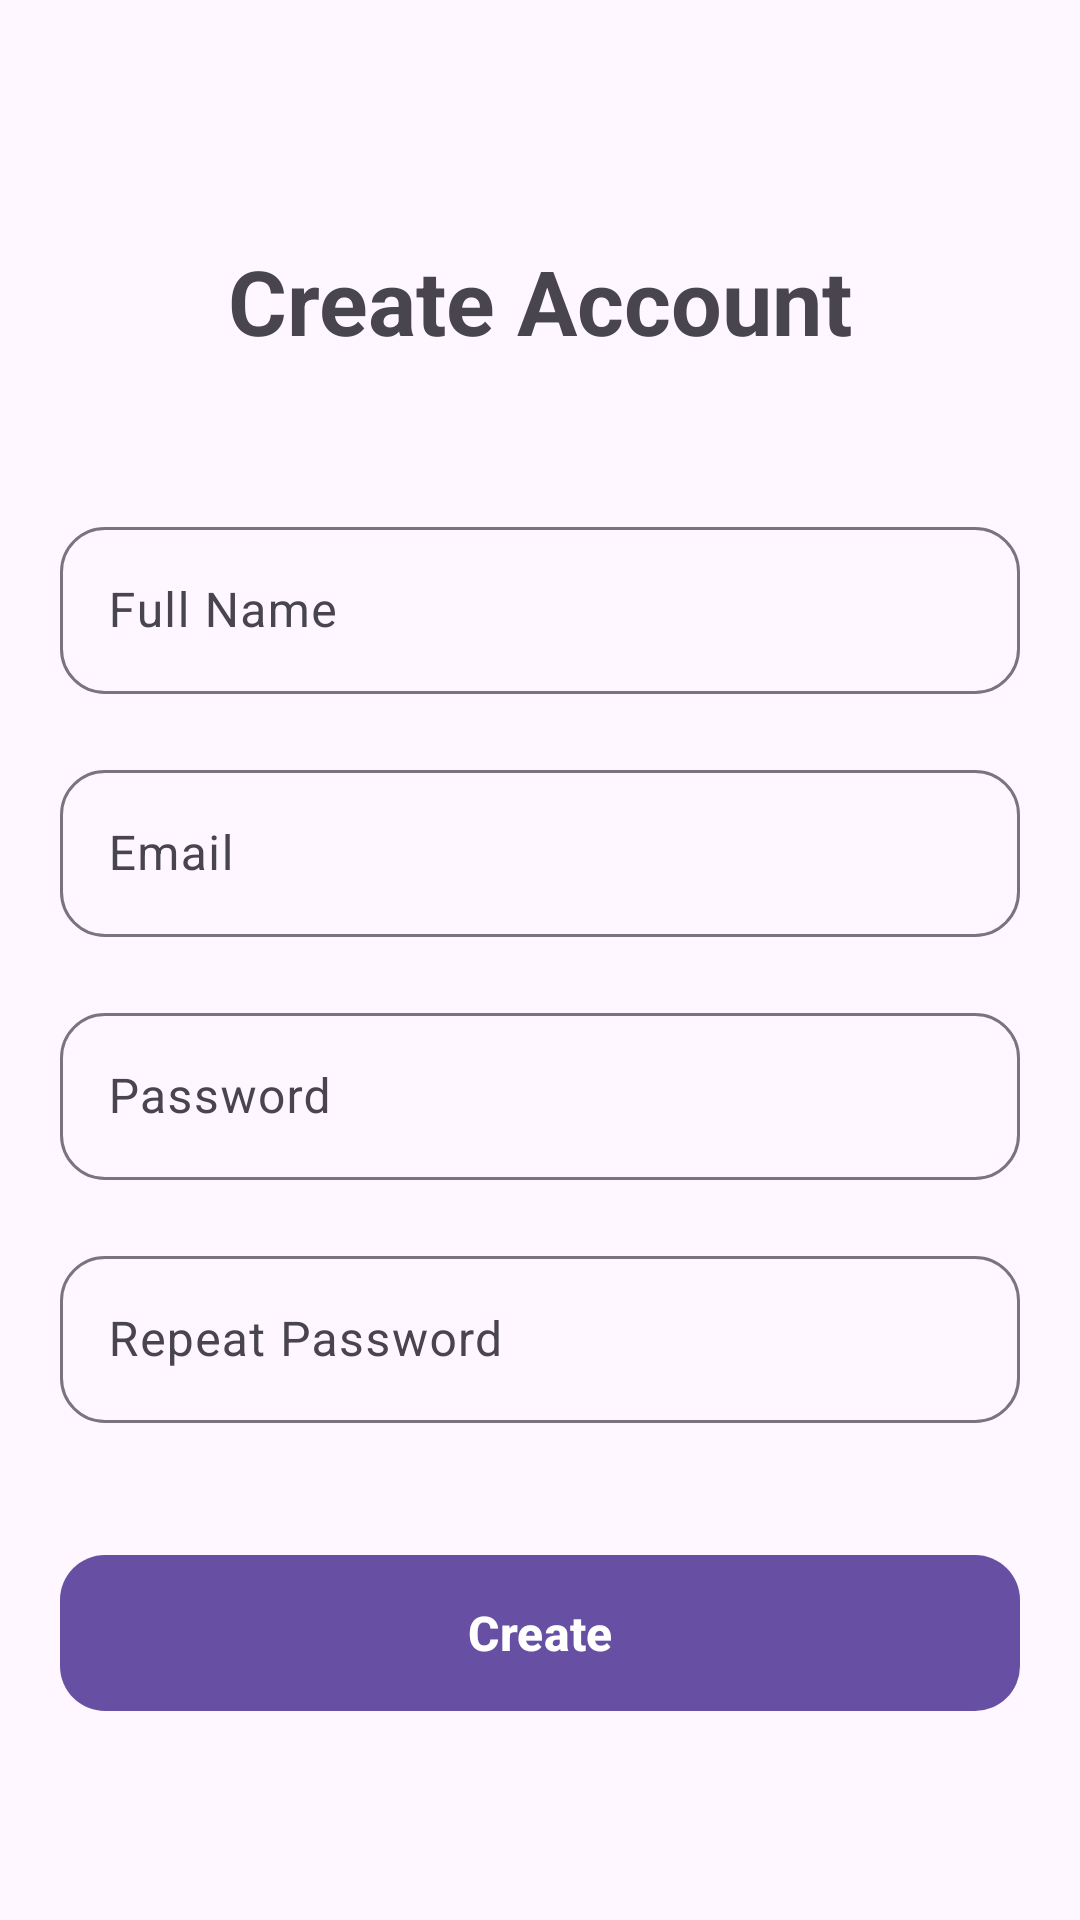

This screen was rendered from an Android layout file. Write that file and the resources it references.
<!-- AndroidManifest.xml: application theme Theme.KTTSTask -->
<!-- res/layout/fragment_create_account.xml -->
<?xml version="1.0" encoding="utf-8"?>
<androidx.constraintlayout.widget.ConstraintLayout xmlns:android="http://schemas.android.com/apk/res/android"
    android:layout_width="match_parent"
    xmlns:app="http://schemas.android.com/apk/res-auto"
    android:layout_height="match_parent"
    xmlns:tools="http://schemas.android.com/tools"
    tools:context=".presentation.screens.auth_screens.CreateAccountFragment">

    <TextView
        android:layout_width="wrap_content"
        android:layout_height="wrap_content"
        android:text="@string/create_account"
        android:textSize="30sp"
        android:textStyle="bold"
        app:layout_constraintStart_toStartOf="parent"
        app:layout_constraintEnd_toEndOf="parent"
        app:layout_constraintTop_toTopOf="parent"
        android:layout_marginTop="80dp"
        android:layout_marginStart="20dp"
        android:layout_marginEnd="20dp"
        android:id="@+id/screen_title"/>

    <com.google.android.material.textfield.TextInputLayout
        android:id="@+id/full_name"
        android:layout_width="0dp"
        android:layout_height="wrap_content"
        style="@style/ThemeOverlay.Material3.TextInputEditText.FilledBox.Dense"
        app:layout_constraintTop_toBottomOf="@id/screen_title"
        app:layout_constraintStart_toStartOf="parent"
        app:layout_constraintEnd_toEndOf="parent"
        android:layout_marginStart="20dp"
        android:layout_marginEnd="20dp"
        android:layout_marginTop="50dp"
        app:boxCornerRadiusTopStart="15dp"
        app:boxCornerRadiusTopEnd="15dp"
        app:boxCornerRadiusBottomStart="15dp"
        app:boxCornerRadiusBottomEnd="15dp"
        android:hint="@string/full_name">

        <com.google.android.material.textfield.TextInputEditText
            android:id="@+id/et_full_name"
            android:layout_width="match_parent"
            android:layout_height="wrap_content"/>

    </com.google.android.material.textfield.TextInputLayout>

    <com.google.android.material.textfield.TextInputLayout
        android:layout_width="0dp"
        android:layout_height="wrap_content"
        android:id="@+id/email"
        style="@style/ThemeOverlay.Material3.TextInputEditText.FilledBox.Dense"
        app:layout_constraintTop_toBottomOf="@id/full_name"
        app:layout_constraintStart_toStartOf="@id/full_name"
        app:layout_constraintEnd_toEndOf="@id/full_name"
        app:boxCornerRadiusTopStart="15dp"
        app:boxCornerRadiusTopEnd="15dp"
        app:boxCornerRadiusBottomStart="15dp"
        app:boxCornerRadiusBottomEnd="15dp"
        android:layout_marginTop="20dp"
        android:hint="@string/email">

        <com.google.android.material.textfield.TextInputEditText
            android:id="@+id/et_email"
            android:layout_width="match_parent"
            android:layout_height="wrap_content"/>

    </com.google.android.material.textfield.TextInputLayout>

    <com.google.android.material.textfield.TextInputLayout
        android:layout_width="0dp"
        android:layout_height="wrap_content"
        android:id="@+id/password"
        style="@style/ThemeOverlay.Material3.TextInputEditText.FilledBox.Dense"
        app:layout_constraintTop_toBottomOf="@id/email"
        app:layout_constraintStart_toStartOf="@id/email"
        app:layout_constraintEnd_toEndOf="@id/email"
        app:boxCornerRadiusTopStart="15dp"
        app:boxCornerRadiusTopEnd="15dp"
        app:boxCornerRadiusBottomStart="15dp"
        app:boxCornerRadiusBottomEnd="15dp"
        android:layout_marginTop="20dp"
        android:hint="@string/password">

        <com.google.android.material.textfield.TextInputEditText
            android:id="@+id/et_password"
            android:layout_width="match_parent"
            android:layout_height="wrap_content"/>

    </com.google.android.material.textfield.TextInputLayout>

    <com.google.android.material.textfield.TextInputLayout
        android:layout_width="0dp"
        android:layout_height="wrap_content"
        android:id="@+id/repeat_password"
        style="@style/ThemeOverlay.Material3.TextInputEditText.FilledBox.Dense"
        app:layout_constraintTop_toBottomOf="@id/password"
        app:layout_constraintStart_toStartOf="@id/email"
        app:layout_constraintEnd_toEndOf="@id/email"
        app:boxCornerRadiusTopStart="15dp"
        app:boxCornerRadiusTopEnd="15dp"
        app:boxCornerRadiusBottomStart="15dp"
        app:boxCornerRadiusBottomEnd="15dp"
        android:layout_marginTop="20dp"
        android:hint="@string/repeat_password">

        <com.google.android.material.textfield.TextInputEditText
            android:id="@+id/et_repeat_password"
            android:layout_width="match_parent"
            android:layout_height="wrap_content"/>

    </com.google.android.material.textfield.TextInputLayout>

    <com.google.android.material.button.MaterialButton
        android:layout_width="0dp"
        android:layout_height="60dp"
        android:id="@+id/btn_create_account"
        android:text="@string/create"
        android:textSize="16sp"
        android:textStyle="bold"
        app:layout_constraintTop_toBottomOf="@id/repeat_password"
        app:layout_constraintStart_toStartOf="@id/repeat_password"
        app:layout_constraintEnd_toEndOf="@id/repeat_password"
        app:cornerRadius="15dp"
        android:layout_marginTop="40dp"/>

</androidx.constraintlayout.widget.ConstraintLayout>
<!-- resources referenced by this layout -->
<resources>
  <string name="create">Create</string>
  <string name="create_account">Create Account</string>
  <string name="email">Email</string>
  <string name="full_name">Full Name</string>
  <string name="password">Password</string>
  <string name="repeat_password">Repeat Password</string>
  <style name="Theme.KTTSTask" parent="Base.Theme.KTTSTask" />
  <style name="Base.Theme.KTTSTask" parent="Theme.Material3.DayNight.NoActionBar">
          
          
      </style>
</resources>
